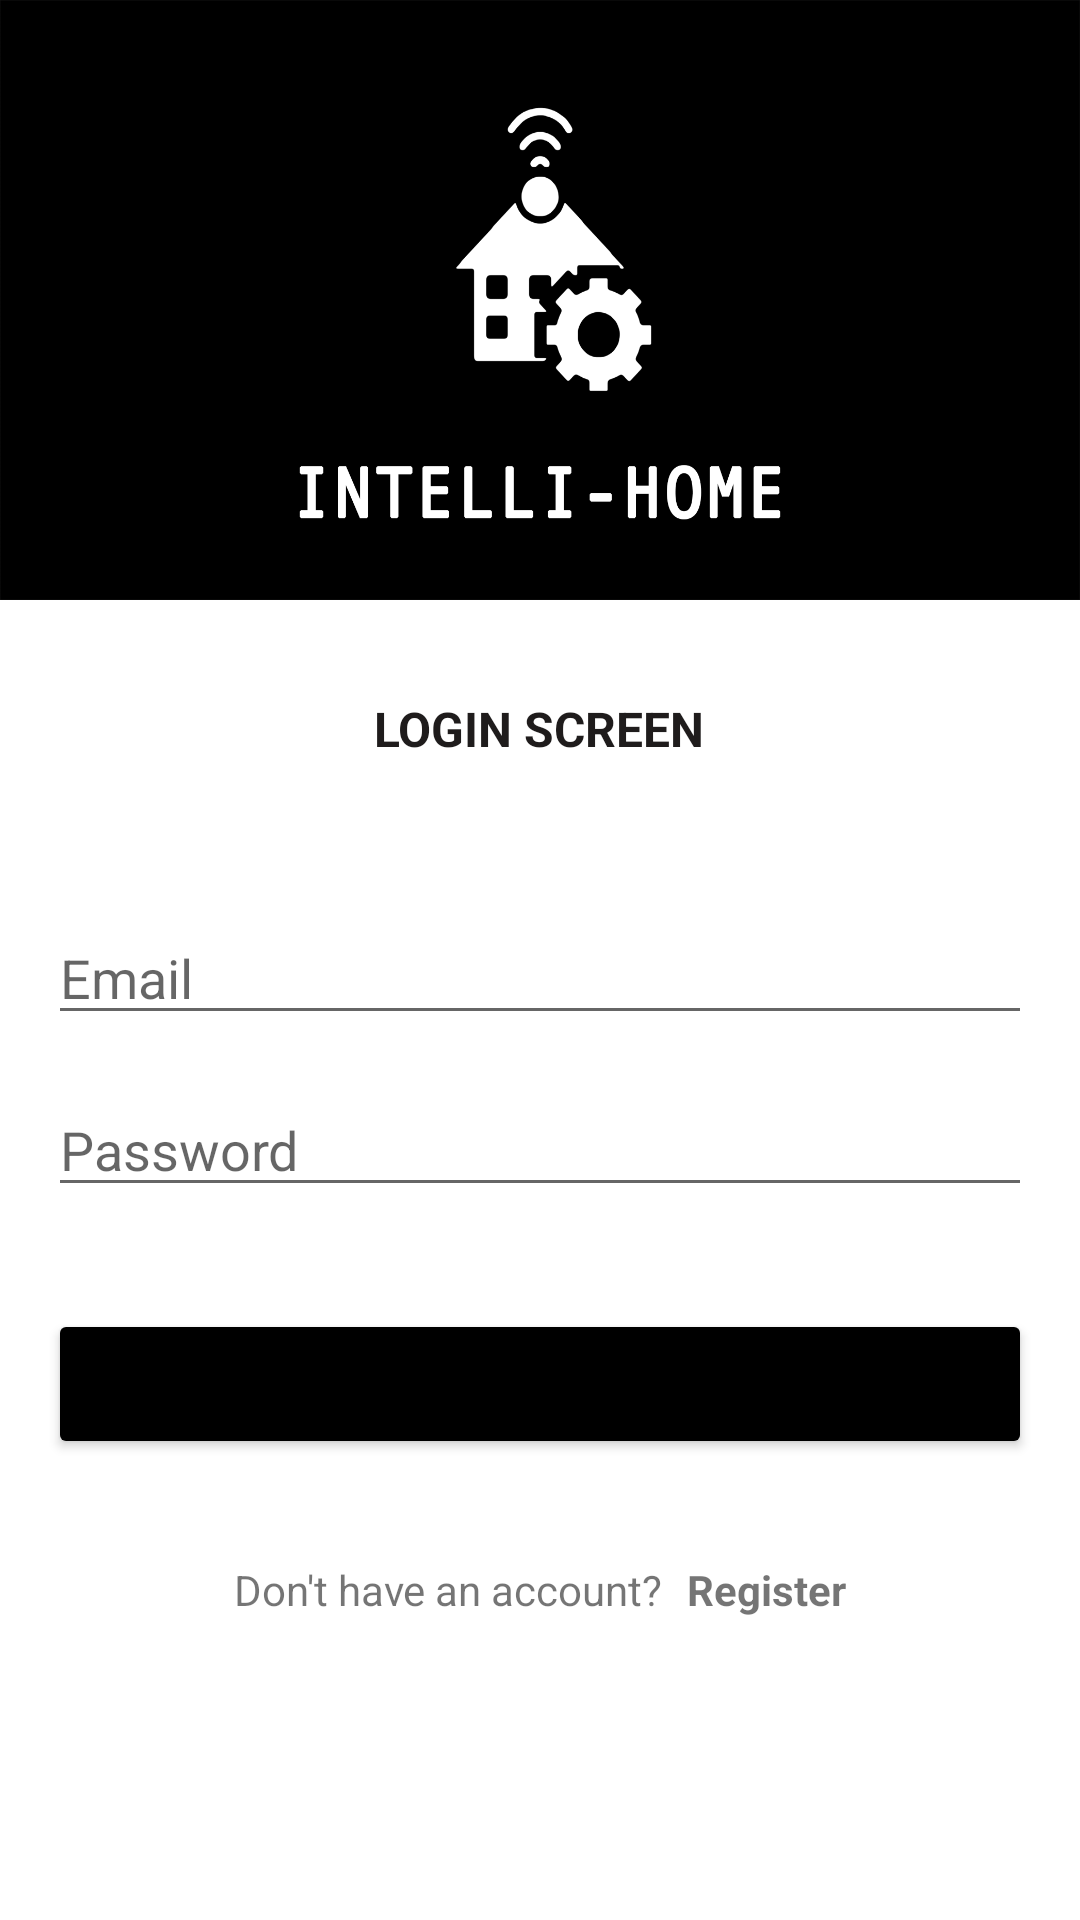

Write the Android layout XML for this screen, with the resource values it uses.
<!-- AndroidManifest.xml: activity theme Theme.CowsAndBulls.NoActionBar -->
<!-- res/layout/activity_login.xml -->
<?xml version="1.0" encoding="utf-8"?>
<LinearLayout
    xmlns:android="http://schemas.android.com/apk/res/android"
    xmlns:app="http://schemas.android.com/apk/res-auto"
    xmlns:tools="http://schemas.android.com/tools"
    android:id="@+id/linearLayout"
    android:layout_width="match_parent"
    android:layout_height="match_parent"
    android:orientation="vertical"
    android:gravity="center_horizontal"
    tools:context=".LoginActivity">

    <ImageView
        android:id="@+id/imageView"
        android:layout_width="wrap_content"
        android:layout_height="200dp"
        android:scaleType="fitXY"
        android:src="@drawable/login_bg" />


    <TextView
        android:id="@+id/textView"
        android:layout_width="wrap_content"
        android:layout_height="wrap_content"
        android:layout_marginTop="32dp"
        android:layout_marginBottom="50dp"
        android:text="LOGIN SCREEN"
        android:textColor="@color/dark_grey"
        android:textSize="16sp"
        android:textStyle="bold" />



    <EditText
        android:id="@+id/et_email"
        android:layout_width="match_parent"
        android:layout_height="wrap_content"
        android:layout_marginRight="16dp"
        android:layout_marginLeft="16dp"
        android:ems="10"
        android:hint="Email"
        android:inputType="textEmailAddress" />

    <EditText
        android:id="@+id/et_password"
        android:layout_width="match_parent"
        android:layout_height="wrap_content"
        android:layout_marginRight="16dp"
        android:layout_marginLeft="16dp"
        android:layout_marginTop="16dp"
        android:ems="10"
        android:hint="Password"
        android:inputType="textPassword" />

    <Button
        android:id="@+id/btn_login"
        android:layout_width="match_parent"
        android:layout_height="50dp"
        android:layout_marginRight="16dp"
        android:layout_marginLeft="16dp"
        android:layout_marginTop="34dp"
        android:layout_marginBottom="34dp"
        android:backgroundTint="@color/black"
        android:text="LOGIN" />

    <LinearLayout
        android:id="@+id/linearLayout2"
        android:layout_width="match_parent"
        android:layout_height="wrap_content"
        android:gravity="center"
        android:orientation="horizontal">

        <TextView
            android:layout_width="wrap_content"
            android:layout_height="wrap_content"
            android:layout_marginRight="8dp"
            android:text="Don't have an account?" />

        <TextView
            android:id="@+id/tv_register"
            android:layout_width="wrap_content"
            android:layout_height="wrap_content"
            android:text="Register"
            android:textStyle="bold" />

    </LinearLayout>

</LinearLayout>
<!-- resources referenced by this layout -->
<resources>
  <color name="black">#FF000000</color>
  <color name="dark_grey">#1F1C1C</color>
  <!-- drawable login_bg: png bitmap (drawable-v24, 37082 bytes) -->
  <style name="Theme.CowsAndBulls.NoActionBar" parent="Theme.MaterialComponents.DayNight.NoActionBar">
          
          <item name="colorPrimary">@color/black</item>
          <item name="colorPrimaryVariant">@color/black</item>
          <item name="colorOnPrimary">@color/white</item>
          
          <item name="colorSecondary">@color/teal_200</item>
          <item name="colorSecondaryVariant">@color/teal_700</item>
          <item name="colorOnSecondary">@color/black</item>
          
          <item name="android:statusBarColor" tools:targetApi="l">?attr/colorPrimary</item>
          
      </style>
  <color name="white">#FFFFFFFF</color>
  <color name="teal_200">#FF03DAC5</color>
  <color name="teal_700">#FF018786</color>
</resources>
